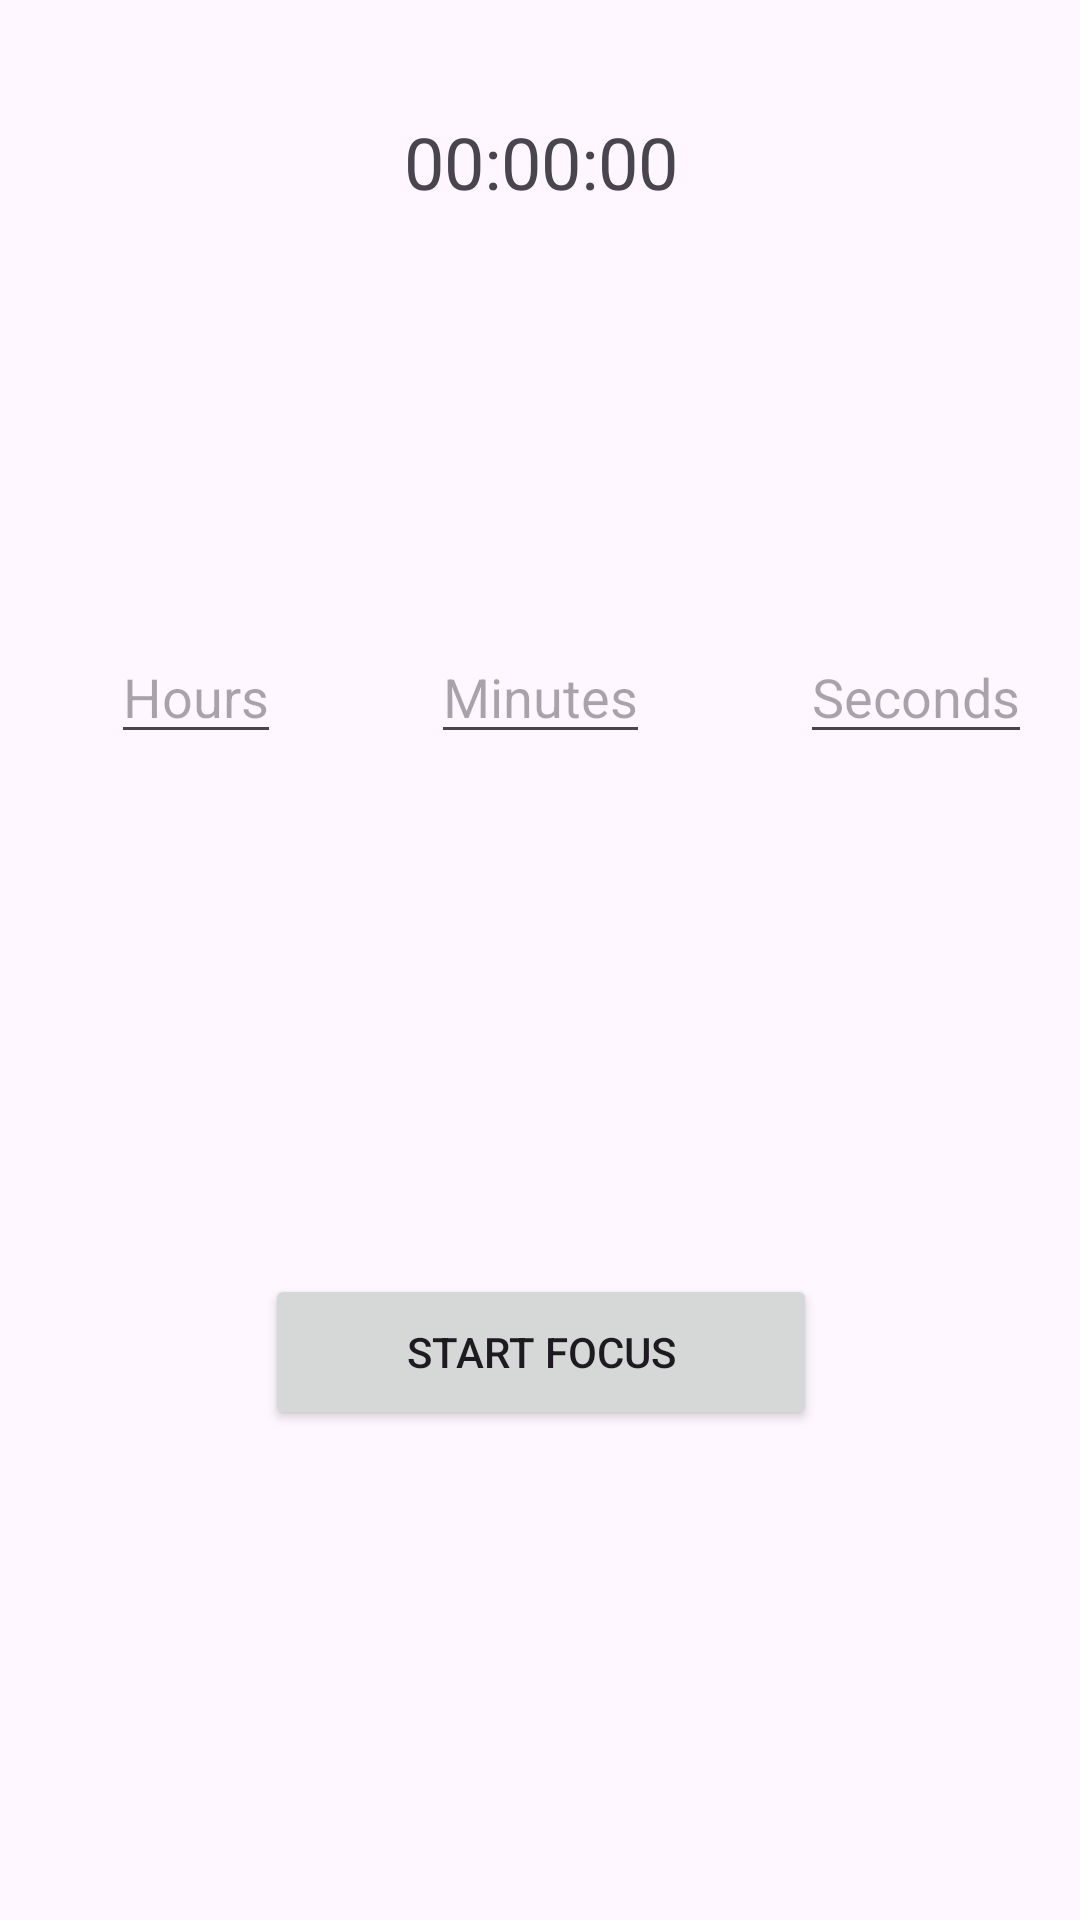

Layout XML and referenced resources for this Android screen:
<!-- AndroidManifest.xml: application theme Theme.FocusMode2 -->
<!-- res/layout/activity_main.xml -->
<?xml version="1.0" encoding="utf-8"?>
<androidx.constraintlayout.widget.ConstraintLayout
    xmlns:android="http://schemas.android.com/apk/res/android"
    xmlns:app="http://schemas.android.com/apk/res-auto"
    xmlns:tools="http://schemas.android.com/tools"
    android:id="@+id/main"
    android:layout_width="match_parent"
    android:layout_height="match_parent"
    tools:context=".MainActivity">

    <Button
        android:id="@+id/startFocusButton"
        android:layout_width="184dp"
        android:layout_height="52dp"
        android:text="Start Focus"
        app:layout_constraintBottom_toBottomOf="parent"
        app:layout_constraintEnd_toEndOf="parent"
        app:layout_constraintHorizontal_bias="0.501"
        app:layout_constraintStart_toStartOf="parent"
        app:layout_constraintTop_toTopOf="parent"
        app:layout_constraintVertical_bias="0.722" />

    <TextView
        android:id="@+id/currentTimeTextView"
        android:layout_width="wrap_content"
        android:layout_height="wrap_content"
        android:layout_marginBottom="16dp"
        android:text="00:00:00"
        android:textSize="24sp"
        app:layout_constraintBottom_toTopOf="@id/startFocusButton"
        app:layout_constraintEnd_toEndOf="parent"
        app:layout_constraintHorizontal_bias="0.501"
        app:layout_constraintStart_toStartOf="parent"
        app:layout_constraintTop_toTopOf="parent"
        app:layout_constraintVertical_bias="0.1" />

    <EditText
        android:id="@+id/hoursInput"
        android:layout_width="wrap_content"
        android:layout_height="wrap_content"
        android:layout_marginTop="140dp"
        android:layout_marginEnd="50dp"
        android:autofillHints="00"
        android:hint="Hours"
        android:inputType="number"
        app:layout_constraintEnd_toStartOf="@+id/minutesInput"
        app:layout_constraintTop_toBottomOf="@+id/currentTimeTextView" />

    <EditText
        android:id="@+id/minutesInput"
        android:layout_width="wrap_content"
        android:layout_height="wrap_content"
        android:layout_marginTop="140dp"
        android:hint="Minutes"
        android:inputType="number"
        android:autofillHints="00"
        app:layout_constraintEnd_toEndOf="parent"
        app:layout_constraintStart_toStartOf="parent"
        app:layout_constraintTop_toBottomOf="@+id/currentTimeTextView" />

    <EditText
        android:id="@+id/secondsInput"
        android:layout_width="wrap_content"
        android:layout_height="wrap_content"
        android:layout_marginStart="50dp"
        android:layout_marginTop="140dp"
        android:hint="Seconds"
        android:autofillHints="00"
        android:inputType="number"
        app:layout_constraintStart_toEndOf="@+id/minutesInput"
        app:layout_constraintTop_toBottomOf="@+id/currentTimeTextView" />

</androidx.constraintlayout.widget.ConstraintLayout>
<!-- resources referenced by this layout -->
<resources>
  <style name="Theme.FocusMode2" parent="Base.Theme.FocusMode2" />
  <style name="Base.Theme.FocusMode2" parent="Theme.Material3.DayNight.NoActionBar">
          
          
      </style>
</resources>
